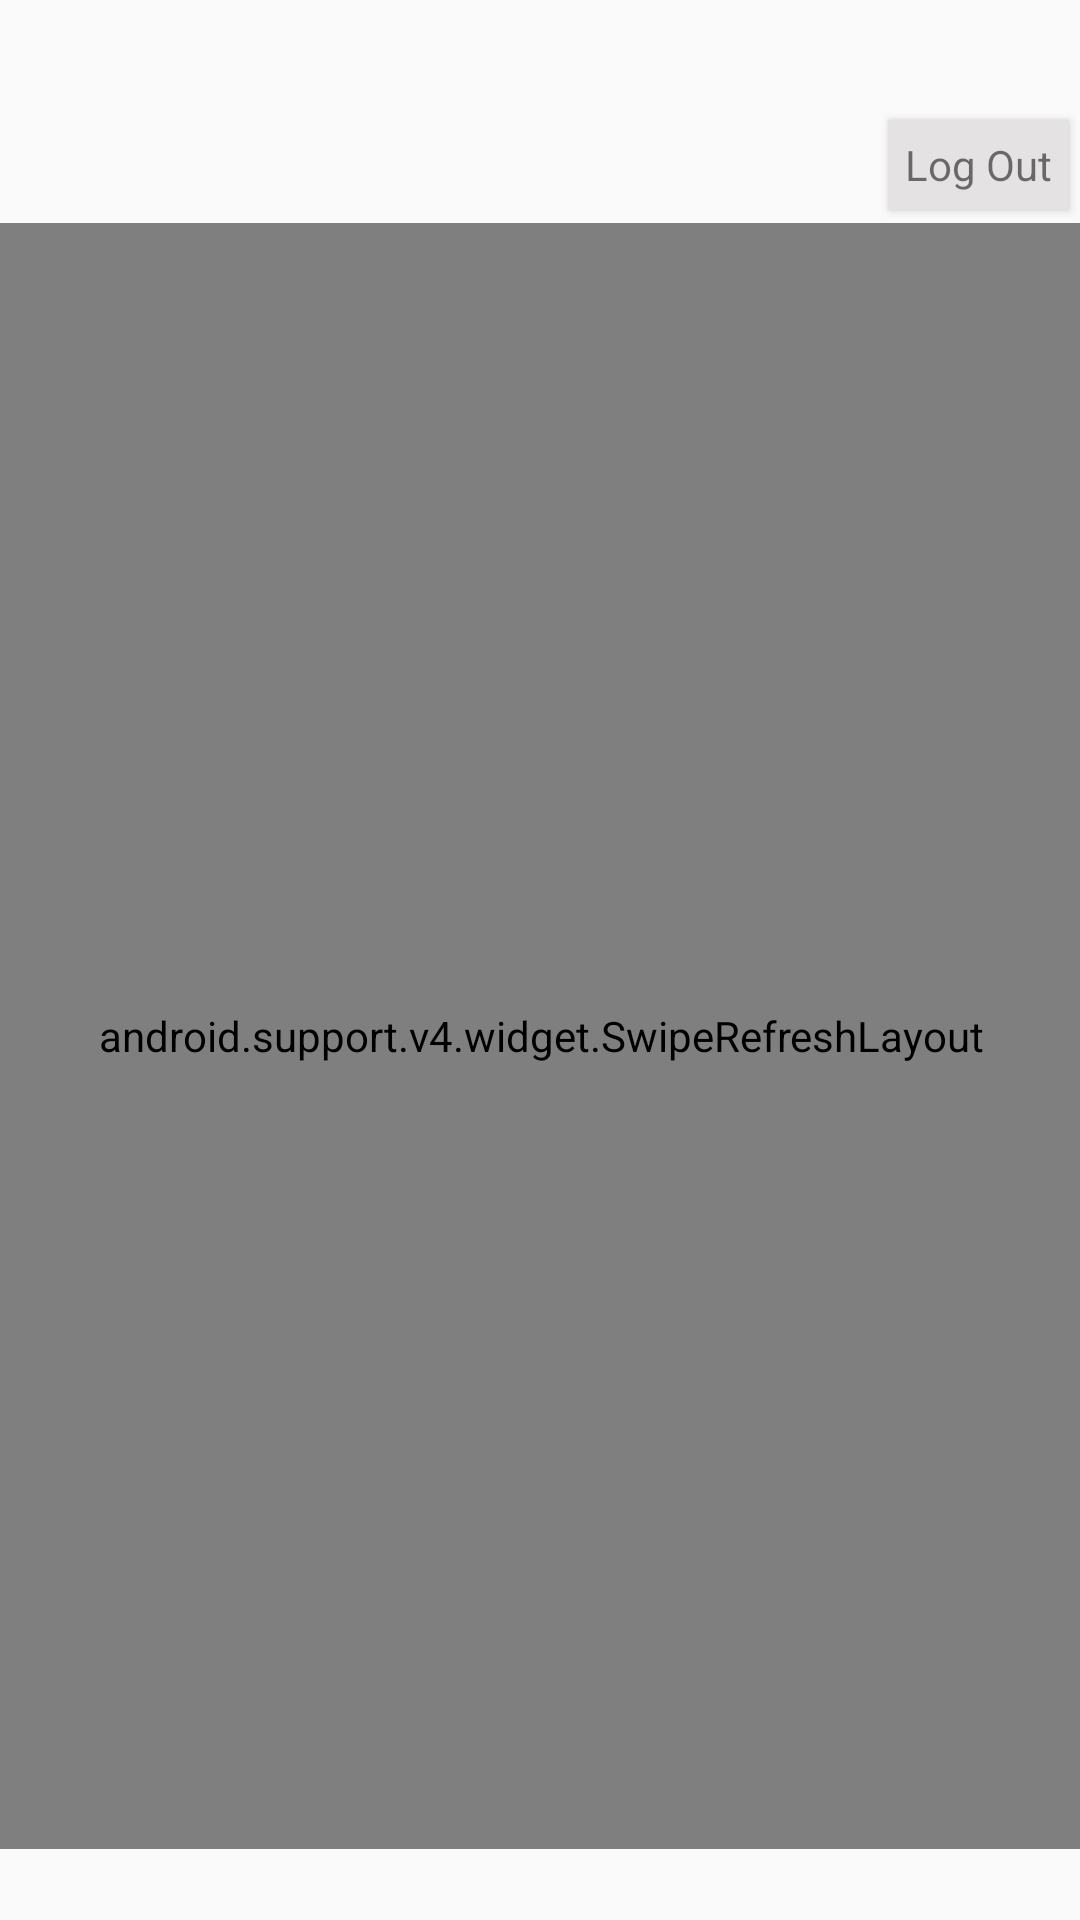

Produce the Android XML layout that renders to this screen, including the resource entries it uses.
<!-- AndroidManifest.xml: application theme AppTheme.NoActionBar -->
<!-- res/layout/fragment_posts.xml -->
<?xml version="1.0" encoding="utf-8"?>
<android.support.constraint.ConstraintLayout
    xmlns:android="http://schemas.android.com/apk/res/android"
    xmlns:app="http://schemas.android.com/apk/res-auto"
    xmlns:tools="http://schemas.android.com/tools"
    android:layout_width="match_parent"
    android:layout_height="match_parent">

    <android.support.v4.widget.SwipeRefreshLayout xmlns:android="http://schemas.android.com/apk/res/android"
        android:id="@+id/swipeContainer"
        android:layout_width="401dp"
        android:layout_height="542dp"
        android:layout_marginStart="8dp"
        android:layout_marginLeft="8dp"
        android:layout_marginTop="8dp"
        android:layout_marginEnd="8dp"
        android:layout_marginRight="8dp"
        android:layout_marginBottom="8dp"
        app:layout_constraintBottom_toBottomOf="parent"
        app:layout_constraintEnd_toEndOf="parent"
        app:layout_constraintStart_toStartOf="parent"
        app:layout_constraintTop_toTopOf="parent"
        app:layout_constraintVertical_bias="0.809">

        <android.support.v7.widget.RecyclerView
            android:id="@+id/rvPosts"
            android:layout_width="401dp"
            android:layout_height="530dp"
            android:layout_marginStart="8dp"
            android:layout_marginLeft="8dp"
            android:layout_marginTop="8dp"
            android:layout_marginEnd="8dp"
            android:layout_marginRight="8dp"
            android:layout_marginBottom="8dp"
            app:layout_constraintBottom_toBottomOf="parent"
            app:layout_constraintEnd_toEndOf="parent"
            app:layout_constraintStart_toStartOf="parent"
            app:layout_constraintTop_toTopOf="parent"
            app:layout_constraintVertical_bias="0.404" />

    </android.support.v4.widget.SwipeRefreshLayout>

    <Button
        android:id="@+id/logoutBtn"
        android:layout_width="60dp"
        android:layout_height="30dp"
        android:layout_marginTop="40dp"
        android:layout_marginEnd="4dp"
        android:layout_marginRight="4dp"
        android:background="#E4E2E2"
        android:text="Log Out"
        android:textAppearance="@style/TextAppearance.AppCompat.Small"
        app:layout_constraintEnd_toEndOf="parent"
        app:layout_constraintTop_toTopOf="parent" />

    <ImageView
        android:id="@+id/InstagramLogo"
        android:layout_width="236dp"
        android:layout_height="58dp"
        android:layout_marginStart="8dp"
        android:layout_marginLeft="8dp"
        android:layout_marginTop="70dp"
        android:layout_marginBottom="0dp"
        android:layout_marginEnd="8dp"
        android:layout_marginRight="8dp"
        app:layout_constraintBottom_toTopOf="@+id/swipeContainer"
        app:layout_constraintEnd_toEndOf="parent"
        app:layout_constraintHorizontal_bias="0.515"
        app:layout_constraintStart_toStartOf="parent"
        app:layout_constraintTop_toTopOf="parent"
        app:layout_constraintVertical_bias="1.0"
        app:srcCompat="@drawable/nav_logo_whiteout" />
</android.support.constraint.ConstraintLayout>
<!-- resources referenced by this layout -->
<resources>
  <style name="AppTheme.NoActionBar" parent="Theme.AppCompat.Light.DarkActionBar">
          <item name="windowActionBar">false</item>
          <item name="windowNoTitle">true</item>
          <item name="colorPrimaryDark">@color/colorPrimaryDark</item>
          <item name="colorPrimary">@color/colorPrimary</item>
          <item name="colorAccent">@color/colorAccent</item>
      </style>
  <!-- not gathered from this repository: default colours our renderer supplied (Android Studio template values) -->
  <color name="colorPrimary">#FF6200EE</color>
  <color name="colorPrimaryDark">#FF3700B3</color>
  <color name="colorAccent">#FF03DAC5</color>
</resources>
